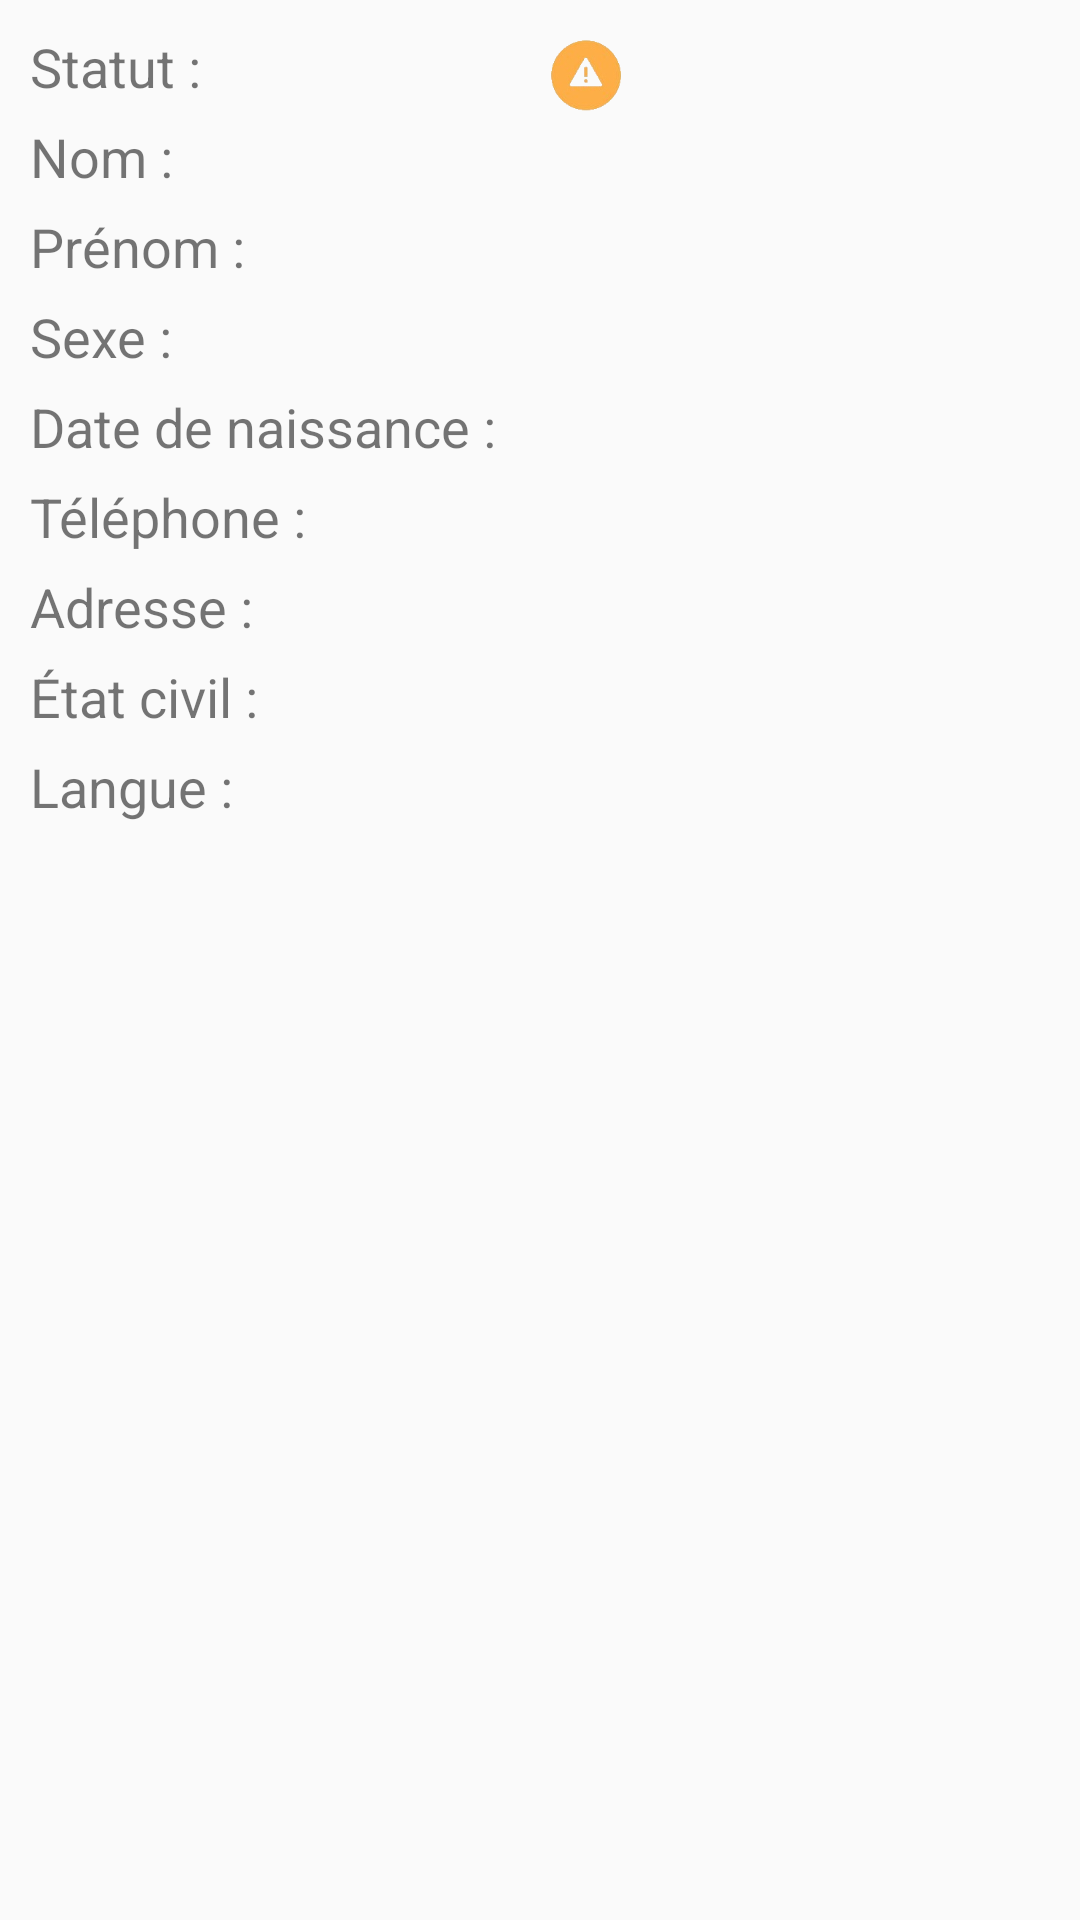

Android layout source for this screen:
<!-- AndroidManifest.xml: application theme AppTheme -->
<!-- res/layout/activity_details.xml -->
<?xml version="1.0" encoding="utf-8"?>
<LinearLayout xmlns:android="http://schemas.android.com/apk/res/android"
    xmlns:app="http://schemas.android.com/apk/res-auto"
    xmlns:tools="http://schemas.android.com/tools"
    android:layout_width="match_parent"
    android:layout_height="match_parent"
    android:orientation="vertical"
    android:padding="10dp"
    tools:context=".DetailsActivity">

    <LinearLayout
        android:layout_width="match_parent"
        android:layout_height="30dp"
        android:orientation="horizontal">

        <TextView
            android:id="@+id/textViewStatus"
            android:layout_width="170dp"
            android:layout_height="match_parent"
            android:textSize="18sp"
            android:text="@string/status" />

        <ImageView
            android:id="@+id/imageViewStatus"
            android:layout_width="30dp"
            android:layout_height="match_parent"
            android:padding="2dp"
            android:src="@drawable/status_unknow" />
    </LinearLayout>

    <LinearLayout
        android:layout_width="match_parent"
        android:layout_height="30dp"
        android:orientation="horizontal">

        <TextView
            android:id="@+id/textViewNom"
            android:layout_width="170dp"
            android:layout_height="match_parent"
            android:textSize="18sp"
            android:text="@string/last_name" />

        <TextView
            android:id="@+id/textViewNomPatient"
            android:layout_width="0dp"
            android:layout_height="match_parent"
            android:layout_weight="1"
            android:textSize="18sp" />
    </LinearLayout>

    <LinearLayout
        android:layout_width="match_parent"
        android:layout_height="30dp"
        android:orientation="horizontal">

        <TextView
            android:id="@+id/textViewPrenom"
            android:layout_width="170dp"
            android:layout_height="match_parent"
            android:textSize="18sp"
            android:text="@string/first_name" />

        <TextView
            android:id="@+id/textViewPrenomPatient"
            android:layout_width="0dp"
            android:layout_height="match_parent"
            android:layout_weight="1"
            android:textSize="18sp" />
    </LinearLayout>

    <LinearLayout
        android:layout_width="match_parent"
        android:layout_height="30dp"
        android:orientation="horizontal">

        <TextView
            android:id="@+id/textViewSexe"
            android:layout_width="170dp"
            android:layout_height="match_parent"
            android:textSize="18sp"
            android:text="@string/gender" />

        <TextView
            android:id="@+id/textViewSexePatient"
            android:layout_width="0dp"
            android:layout_height="match_parent"
            android:layout_weight="1"
            android:textSize="18sp" />
    </LinearLayout>

    <LinearLayout
        android:layout_width="match_parent"
        android:layout_height="30dp"
        android:orientation="horizontal">

        <TextView
            android:id="@+id/textViewDateNaissance"
            android:layout_width="170dp"
            android:layout_height="match_parent"
            android:textSize="18sp"
            android:text="@string/birthdate" />

        <TextView
            android:id="@+id/textViewDateNaissancePatient"
            android:layout_width="0dp"
            android:layout_height="match_parent"
            android:layout_weight="1"
            android:textSize="18sp" />
    </LinearLayout>

    <LinearLayout
        android:layout_width="match_parent"
        android:layout_height="30dp"
        android:orientation="horizontal">

        <TextView
            android:id="@+id/textViewTelephone"
            android:layout_width="170dp"
            android:layout_height="match_parent"
            android:textSize="18sp"
            android:text="@string/phone" />

        <TextView
            android:id="@+id/textViewTelephonePatient"
            android:layout_width="0dp"
            android:layout_height="match_parent"
            android:layout_weight="1"
            android:textSize="18sp" />
    </LinearLayout>

    <LinearLayout
    android:layout_width="match_parent"
    android:layout_height="30dp"
    android:orientation="horizontal">

    <TextView
        android:id="@+id/textViewAdresse"
        android:layout_width="170dp"
        android:layout_height="match_parent"
        android:textSize="18sp"
        android:text="@string/addresse" />

    <TextView
        android:id="@+id/textViewAdressePatient"
        android:layout_width="0dp"
        android:layout_height="match_parent"
        android:layout_weight="1"
        android:textSize="18sp" />
</LinearLayout>

    <LinearLayout
        android:layout_width="match_parent"
        android:layout_height="30dp"
        android:orientation="horizontal">

        <TextView
            android:id="@+id/textViewEtatCivil"
            android:layout_width="170dp"
            android:layout_height="match_parent"
            android:textSize="18sp"
            android:text="@string/marital_status" />

        <TextView
            android:id="@+id/textViewEtatCivilPatient"
            android:layout_width="0dp"
            android:layout_height="match_parent"
            android:layout_weight="1"
            android:textSize="18sp" />
    </LinearLayout>

    <LinearLayout
        android:layout_width="match_parent"
        android:layout_height="30dp"
        android:orientation="horizontal">

        <TextView
            android:id="@+id/textViewLangue"
            android:layout_width="170dp"
            android:layout_height="match_parent"
            android:textSize="18sp"
            android:text="@string/language" />

        <TextView
            android:id="@+id/textViewLanguePatient"
            android:layout_width="0dp"
            android:layout_height="match_parent"
            android:layout_weight="1"
            android:textSize="18sp" />
    </LinearLayout>
</LinearLayout>
<!-- resources referenced by this layout -->
<resources>
  <!-- drawable status_unknow: png bitmap (drawable, 11938 bytes) -->
  <string name="addresse">Adresse :</string>
  <string name="birthdate">Date de naissance :</string>
  <string name="first_name">Prénom :</string>
  <string name="gender">Sexe :</string>
  <string name="language">Langue :</string>
  <string name="last_name">Nom :</string>
  <string name="marital_status">État civil :</string>
  <string name="phone">Téléphone :</string>
  <string name="status">Statut :</string>
  <style name="AppTheme" parent="Theme.AppCompat.Light.DarkActionBar">
          
          <item name="colorPrimary">@color/colorPrimary</item>
          <item name="colorPrimaryDark">@color/colorPrimaryDark</item>
          <item name="colorAccent">@color/colorAccent</item>
      </style>
  
      // Thème pour la barre de progression
  <color name="colorPrimary">#1972CC</color>
  <color name="colorPrimaryDark">#002BAC</color>
  <color name="colorAccent">#00ACD8</color>
</resources>
